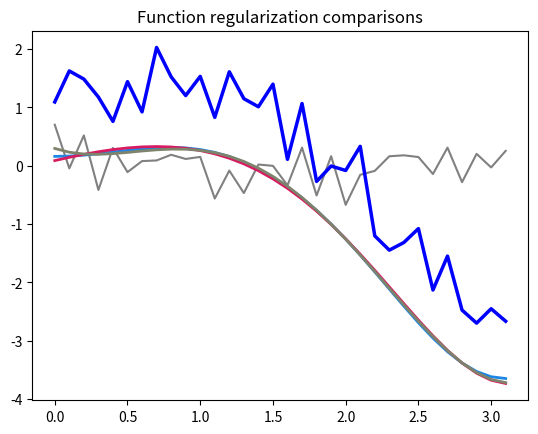

Reproduce this figure in Python. (Note: this script raises an exception after producing the figure.)
import numpy as np
import matplotlib.pyplot as plt

def transforms():
    # First, produce a random time series with trend
    t = np.arange(0, np.pi, 0.1)
    n = len(t)
    s = np.std(np.cos(t) * t) / np.random.rand()
    x = np.cos(t) * t + s * np.random.rand(n)

    # Set parameters for smoothing
    b = 5  # Number of basis functions
    nLambda = 0  # HP filter smoothing parameter.

    # Now, produce smooth time series
    x1 = dft(b, t, x)
    x3 = fun_hodrick_prescott(x, nLambda)
    x4 = integral_transform(t, x, b, 0)
    x5 = integral_transform(t, x, b, 1)
    x6 = integral_transform(t, x, b, 2)

    # Visualize original function
    plt.figure(1)
    plt.title('Function regularization comparisons')
    plt.plot(t, x1, color=[.5, .5, .5])
    plt.plot(t, x3, 'b', linewidth=2.5)
    plt.plot(t, x4, color=[30/256, 136/256, 229/256], linewidth=2)
    plt.plot(t, x5, color=[216/256, 27/256, 96/256], linewidth=2)
    plt.plot(t, x6, color=[126/256, 132/256, 107/256], linewidth=2)
    plt.legend(['Raw', 'cos((k-1)*pi*x/l)', 'x^{(k-1)}*exp((k-1)*x/l)', 'x^{(k-1)}'], loc='southwest')
    plt.axis('tight')
    plt.show()

def dft(m, x, f):
    n = len(x)
    w = np.exp(2 * np.pi * 1j / n)
    F = np.zeros((n, n), dtype=complex)
    for i in range(n):
        for k in range(i, n):
            F[i, k] = w**(i * k)
            F[k, i] = F[i, k]
    T = np.dot(F, f)
    
    B = np.sort(T)[::-1]
    uIdx = np.argsort(T)[::-1]
    idx = slice(m, n)
    B[idx] = 0
    T = B[uIdx]

    w = np.exp(-2 * np.pi * 1j / n)
    iF = np.zeros((n, n), dtype=complex)
    for i in range(n):
        for k in range(i, n):
            iF[i, k] = w**(i * k)
            iF[k, i] = iF[i, k]

    y1 = np.real(np.dot(iF, T)) / n
    return y1

def fun_hodrick_prescott(x, nLambda):
    n = len(x)
    L = np.zeros((n, n))
    for i in range(2, n):
        L[i, i - 2:i + 1] = [1, -2, 1]

    LL = np.eye(n) - nLambda * L.T.dot(L)
    y = np.linalg.solve(LL, x)
    return y

def integral_transform(t, x, b, nBasis):
    x = x - x[0]  # guaranteed start at the origin
    l = t[-1] - t[0]  # length of the interval
    alpha = np.random.rand()
    beta = np.random.rand()
    cBasis = []
    for k in range(1, b + 1):
        if nBasis == 0:
            cBasis.append(np.cos((k - 1) * np.pi * t / l))
        elif nBasis == 1:
            cBasis.append(t**(k - 1) * np.exp((k - 1) * t / l))
        elif nBasis == 2:
            cBasis.append(t**(k - 1))
        elif nBasis == 3:
            alpha = 0
            beta = alpha
            cBasis.append(np.polynomial.legendre.Legendre.basis(k - 1)(2 * t / l - 1))
        elif nBasis == 4:
            alpha = -0.5
            beta = alpha
            cBasis.append(np.polynomial.chebyshev.Chebyshev.basis(k - 1)(2 * t / l - 1))
        elif nBasis == 5:
            alpha = 0.5
            beta = alpha
            cBasis.append(np.polynomial.chebyshev.Chebyshev.basis(k - 1)(2 * t / l - 1))
        elif nBasis == 6:
            beta = alpha
            cBasis.append(np.polynomial.chebyshev.Chebyshev.basis(k - 1)(2 * t / l - 1))
        elif nBasis == 7:
            cBasis.append(np.polynomial.legendre.Legendre.basis(k - 1)(2 * t / l - 1))

    A = np.zeros((b, b))
    w = np.zeros((b, 1))

    for i in range(b):
        for j in range(b):
            A[i, j] = integrator(t, cBasis[i] * cBasis[j])

    for i in range(b):
        w[i] = integrator(t, x * cBasis[i])

    c = np.linalg.solve(A, w)
    s = np.zeros_like(t)

    for i in range(b):
        s += c[i] * cBasis[i]

    return s

def integrator(t, x):
    I = 0
    n = len(x)
    dx = (t[-1] - t[0]) / n
    for i in range(1, n):
        I += (x[i - 1] + x[i]) / 2 * dx
    return I

transforms()
